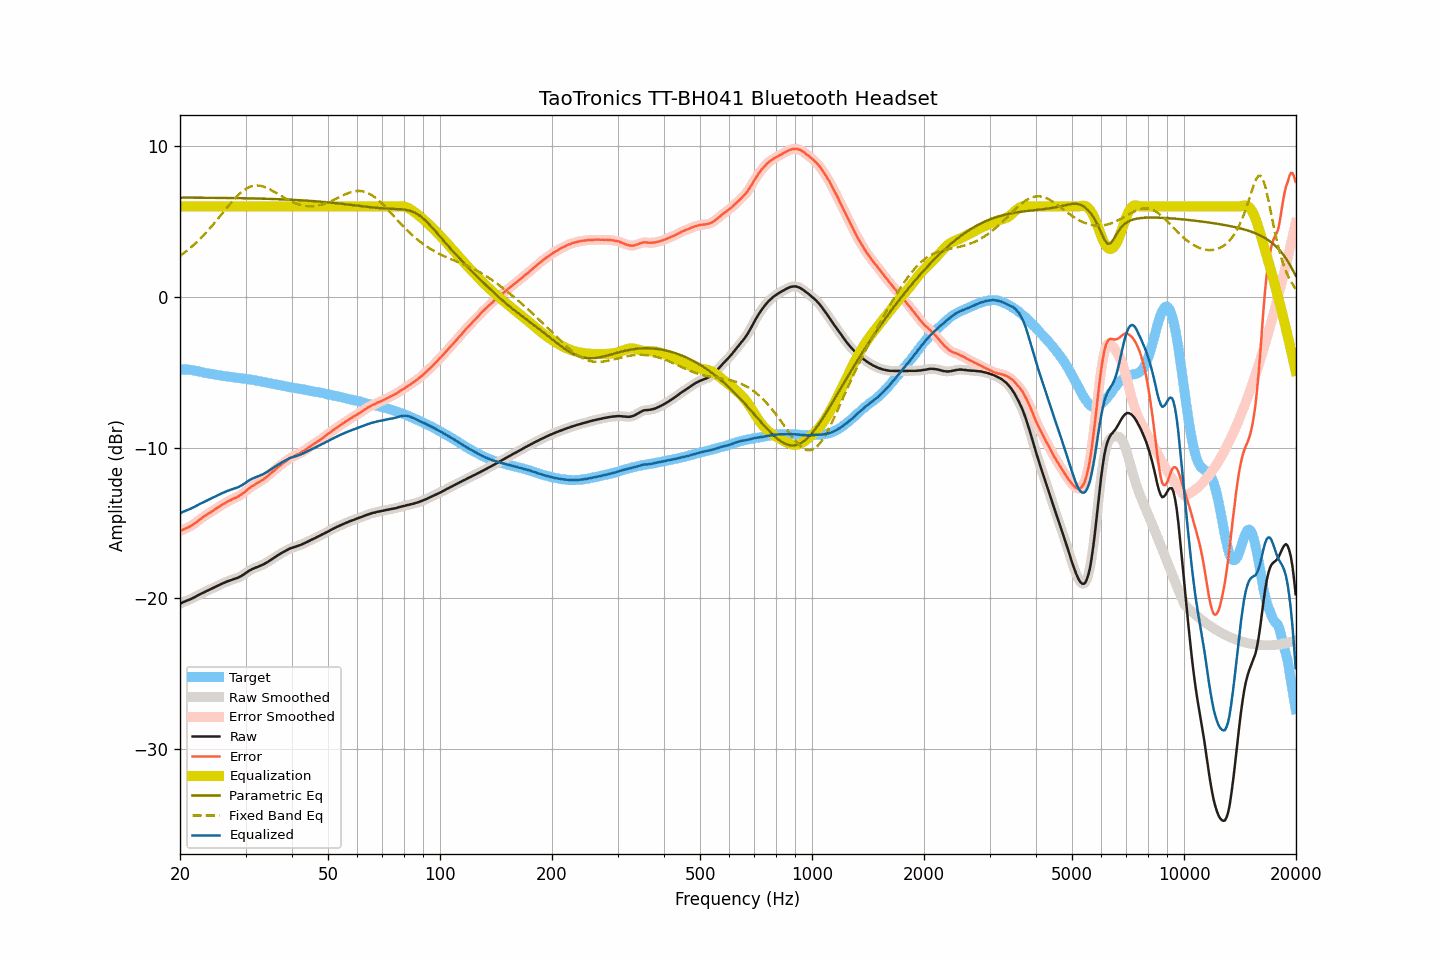

The data file committed next to this chart (first rows):
frequency, raw, smoothed, error, error_smoothed, equalization, parametric_eq, fixed_band_eq, equalized_raw, equalized_smoothed, target
20.00, -20.37, -20.37, -15.55, -15.55, 6.00, 6.59, 2.72, -14.37, -14.37, -4.82
20.20, -20.32, -20.31, -15.50, -15.50, 6.00, 6.59, 2.79, -14.32, -14.31, -4.82
20.40, -20.26, -20.26, -15.44, -15.45, 6.00, 6.59, 2.87, -14.26, -14.26, -4.82
20.61, -20.22, -20.21, -15.40, -15.40, 6.00, 6.59, 2.95, -14.22, -14.21, -4.82
20.81, -20.17, -20.17, -15.35, -15.35, 6.00, 6.59, 3.04, -14.17, -14.17, -4.82
21.02, -20.13, -20.13, -15.31, -15.30, 6.00, 6.59, 3.12, -14.13, -14.13, -4.82
21.23, -20.09, -20.08, -15.25, -15.25, 6.00, 6.58, 3.21, -14.09, -14.08, -4.84
21.44, -20.04, -20.04, -15.18, -15.18, 6.00, 6.58, 3.30, -14.04, -14.04, -4.85
21.66, -19.99, -19.99, -15.12, -15.12, 6.00, 6.58, 3.39, -13.99, -13.99, -4.87
21.87, -19.94, -19.93, -15.04, -15.04, 6.00, 6.58, 3.49, -13.94, -13.93, -4.89
22.09, -19.88, -19.88, -14.97, -14.97, 6.00, 6.58, 3.59, -13.88, -13.88, -4.90
22.31, -19.82, -19.82, -14.88, -14.89, 6.00, 6.58, 3.69, -13.82, -13.82, -4.93
22.54, -19.76, -19.76, -14.80, -14.81, 6.00, 6.58, 3.80, -13.76, -13.76, -4.95
22.76, -19.71, -19.70, -14.73, -14.72, 6.00, 6.58, 3.90, -13.71, -13.70, -4.98
22.99, -19.65, -19.65, -14.64, -14.64, 6.00, 6.58, 4.01, -13.65, -13.65, -5.01
23.22, -19.60, -19.60, -14.56, -14.56, 6.00, 6.58, 4.13, -13.60, -13.60, -5.04
23.45, -19.55, -19.55, -14.49, -14.49, 6.00, 6.58, 4.24, -13.55, -13.55, -5.06
23.69, -19.50, -19.50, -14.43, -14.42, 6.00, 6.58, 4.36, -13.50, -13.50, -5.07
23.92, -19.45, -19.45, -14.36, -14.36, 6.00, 6.58, 4.48, -13.45, -13.45, -5.09
24.16, -19.40, -19.40, -14.30, -14.29, 6.00, 6.57, 4.60, -13.40, -13.40, -5.10
24.40, -19.35, -19.35, -14.22, -14.22, 6.00, 6.57, 4.72, -13.35, -13.35, -5.12
24.65, -19.30, -19.29, -14.16, -14.15, 6.00, 6.57, 4.85, -13.30, -13.29, -5.14
24.89, -19.24, -19.24, -14.07, -14.08, 6.00, 6.57, 4.98, -13.24, -13.24, -5.16
25.14, -19.19, -19.19, -14.01, -14.01, 6.00, 6.57, 5.11, -13.19, -13.19, -5.17
25.39, -19.14, -19.13, -13.94, -13.94, 6.00, 6.57, 5.24, -13.14, -13.13, -5.19
25.65, -19.09, -19.09, -13.88, -13.88, 6.00, 6.57, 5.37, -13.09, -13.09, -5.21
25.91, -19.04, -19.04, -13.80, -13.81, 6.00, 6.57, 5.50, -13.04, -13.04, -5.24
26.16, -19.00, -18.99, -13.75, -13.75, 6.00, 6.57, 5.63, -13.00, -12.99, -5.25
26.43, -18.95, -18.95, -13.69, -13.68, 6.00, 6.56, 5.76, -12.95, -12.95, -5.26
26.69, -18.90, -18.90, -13.62, -13.62, 6.00, 6.56, 5.89, -12.90, -12.90, -5.28
26.96, -18.86, -18.86, -13.57, -13.57, 6.00, 6.56, 6.02, -12.86, -12.86, -5.29
27.23, -18.82, -18.81, -13.51, -13.51, 6.00, 6.56, 6.15, -12.82, -12.81, -5.30
27.50, -18.78, -18.78, -13.46, -13.46, 6.00, 6.56, 6.28, -12.78, -12.78, -5.31
27.77, -18.74, -18.74, -13.40, -13.41, 6.00, 6.56, 6.40, -12.74, -12.74, -5.34
28.05, -18.71, -18.71, -13.36, -13.36, 6.00, 6.56, 6.51, -12.71, -12.71, -5.35
28.33, -18.68, -18.67, -13.31, -13.31, 6.00, 6.55, 6.63, -12.68, -12.67, -5.37
28.62, -18.64, -18.63, -13.26, -13.25, 6.00, 6.55, 6.74, -12.64, -12.63, -5.38
28.90, -18.59, -18.59, -13.19, -13.19, 6.00, 6.55, 6.83, -12.59, -12.59, -5.39
29.19, -18.53, -18.53, -13.11, -13.12, 6.00, 6.55, 6.93, -12.53, -12.53, -5.41
29.48, -18.47, -18.46, -13.05, -13.05, 6.00, 6.55, 7.02, -12.47, -12.46, -5.41
29.78, -18.40, -18.39, -12.97, -12.97, 6.00, 6.54, 7.10, -12.40, -12.39, -5.43
30.08, -18.32, -18.32, -12.88, -12.88, 6.00, 6.54, 7.16, -12.32, -12.32, -5.44
30.38, -18.25, -18.25, -12.79, -12.79, 6.00, 6.54, 7.23, -12.25, -12.25, -5.46
30.68, -18.18, -18.18, -12.70, -12.70, 6.00, 6.54, 7.28, -12.18, -12.18, -5.47
30.99, -18.12, -18.12, -12.62, -12.63, 6.00, 6.54, 7.32, -12.12, -12.12, -5.49
31.30, -18.06, -18.06, -12.55, -12.56, 6.00, 6.53, 7.35, -12.06, -12.06, -5.51
31.61, -18.02, -18.01, -12.50, -12.49, 6.00, 6.53, 7.38, -12.02, -12.01, -5.52
31.93, -17.97, -17.97, -12.43, -12.42, 6.00, 6.53, 7.39, -11.97, -11.97, -5.54
32.24, -17.93, -17.93, -12.35, -12.36, 6.00, 6.53, 7.39, -11.93, -11.93, -5.57
32.57, -17.89, -17.88, -12.30, -12.30, 6.00, 6.52, 7.38, -11.89, -11.88, -5.59
32.89, -17.84, -17.84, -12.24, -12.23, 6.00, 6.52, 7.37, -11.84, -11.84, -5.60
33.22, -17.80, -17.79, -12.16, -12.17, 6.00, 6.52, 7.35, -11.80, -11.79, -5.63
33.55, -17.75, -17.74, -12.10, -12.10, 6.00, 6.51, 7.32, -11.75, -11.74, -5.64
33.89, -17.69, -17.69, -12.02, -12.02, 6.00, 6.51, 7.28, -11.69, -11.69, -5.67
34.23, -17.63, -17.62, -11.94, -11.93, 6.00, 6.51, 7.23, -11.63, -11.62, -5.69
34.57, -17.56, -17.56, -11.84, -11.84, 6.00, 6.51, 7.18, -11.56, -11.56, -5.71
34.92, -17.49, -17.49, -11.75, -11.75, 6.00, 6.50, 7.13, -11.49, -11.49, -5.74
35.27, -17.42, -17.42, -11.67, -11.66, 6.00, 6.50, 7.07, -11.42, -11.42, -5.75
35.62, -17.35, -17.35, -11.57, -11.57, 6.00, 6.49, 7.01, -11.35, -11.35, -5.77
35.97, -17.28, -17.27, -11.48, -11.48, 6.00, 6.49, 6.95, -11.28, -11.27, -5.80
... 635 more rows
